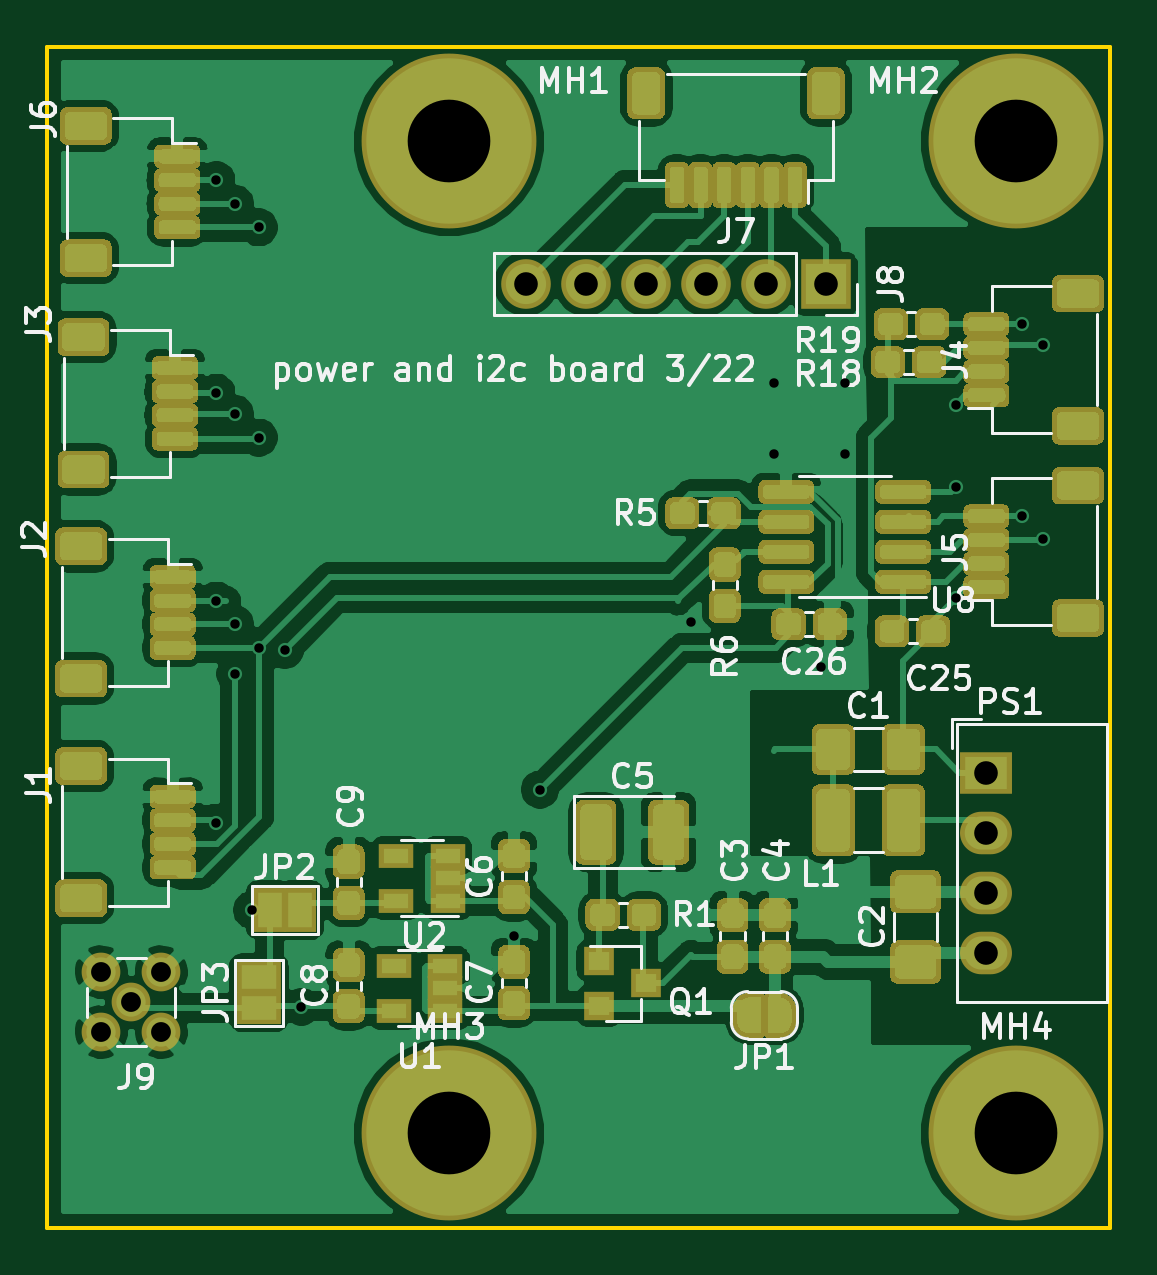
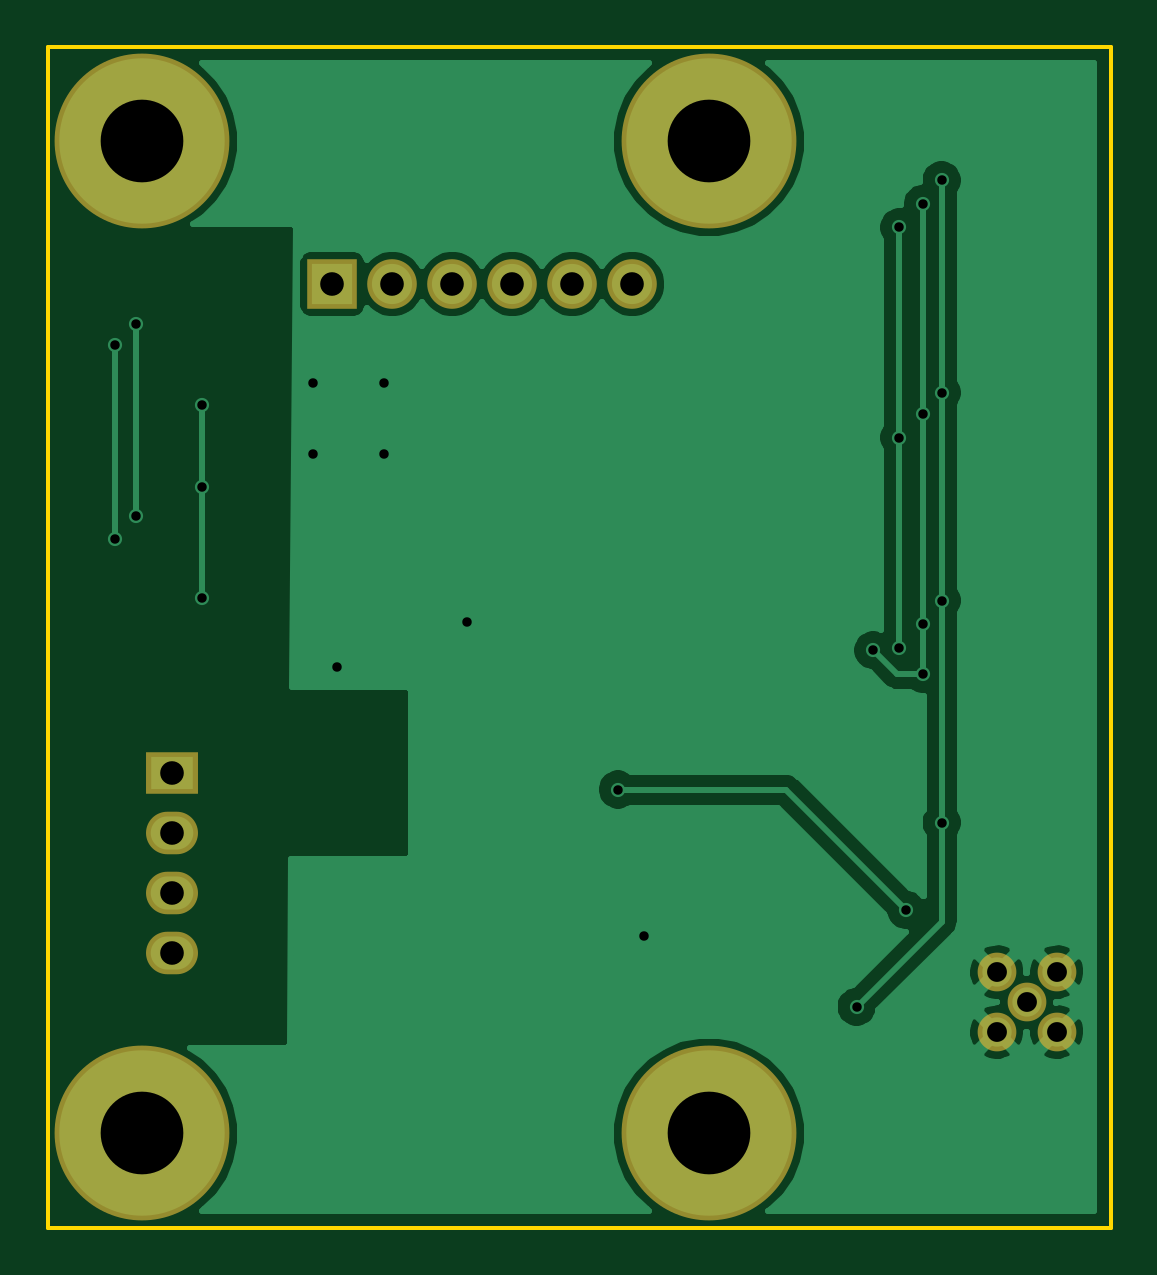
Circuit board: 14 layer files. Board 45.0 x 50.0 mm.
- bottom_copper: power-two-wire-B_Cu.gbl (35162 bytes)
- bottom_mask: power-two-wire-B_Mask.gbs (1167 bytes)
- paste: power-two-wire-B_Paste.gbp (496 bytes)
- bottom_silk: power-two-wire-B_SilkS.gbo (497 bytes)
- inner_copper: power-two-wire-Dwgs_User.gbr (473 bytes)
- outline: power-two-wire-Edge_Cuts.gm1 (691 bytes)
- inner_copper: power-two-wire-F_CrtYd.gbr (7763 bytes)
- top_copper: power-two-wire-F_Cu.gtl (287525 bytes)
- inner_copper: power-two-wire-F_Fab.gbr (137814 bytes)
- top_mask: power-two-wire-F_Mask.gts (158355 bytes)
- paste: power-two-wire-F_Paste.gtp (152708 bytes)
- top_silk: power-two-wire-F_SilkS.gto (39677 bytes)
- drill: power-two-wire-NPTH.drl (293 bytes)
- drill: power-two-wire-PTH.drl (1069 bytes)

=== bottom_copper: power-two-wire-B_Cu.gbl (35162 bytes, source omitted) ===
=== bottom_mask: power-two-wire-B_Mask.gbs ===
G04 #@! TF.GenerationSoftware,KiCad,Pcbnew,(5.1.5-0)*
G04 #@! TF.CreationDate,2022-04-01T13:26:54-06:00*
G04 #@! TF.ProjectId,power-two-wire,706f7765-722d-4747-976f-2d776972652e,rev?*
G04 #@! TF.SameCoordinates,Original*
G04 #@! TF.FileFunction,Soldermask,Bot*
G04 #@! TF.FilePolarity,Negative*
%FSLAX46Y46*%
G04 Gerber Fmt 4.6, Leading zero omitted, Abs format (unit mm)*
G04 Created by KiCad (PCBNEW (5.1.5-0)) date 2022-04-01 13:26:54*
%MOMM*%
%LPD*%
G04 APERTURE LIST*
%ADD10O,2.100000X2.100000*%
%ADD11R,2.100000X2.100000*%
%ADD12C,1.640000*%
%ADD13R,2.200000X1.800000*%
%ADD14O,2.200000X1.800000*%
%ADD15C,7.400000*%
G04 APERTURE END LIST*
D10*
X150250000Y-85050000D03*
X152790000Y-85050000D03*
X155330000Y-85050000D03*
X157870000Y-85050000D03*
X160410000Y-85050000D03*
D11*
X162950000Y-85050000D03*
D12*
X132280000Y-116720000D03*
X134820000Y-114180000D03*
X134820000Y-116720000D03*
X132280000Y-114180000D03*
X133550000Y-115450000D03*
D13*
X169750000Y-105750000D03*
D14*
X169750000Y-108290000D03*
X169750000Y-110830000D03*
X169750000Y-113370000D03*
D15*
X147000000Y-79000000D03*
X171000000Y-79000000D03*
X147000000Y-121000000D03*
X171000000Y-121000000D03*
M02*

=== paste: power-two-wire-B_Paste.gbp ===
G04 #@! TF.GenerationSoftware,KiCad,Pcbnew,(5.1.5-0)*
G04 #@! TF.CreationDate,2022-04-01T13:26:54-06:00*
G04 #@! TF.ProjectId,power-two-wire,706f7765-722d-4747-976f-2d776972652e,rev?*
G04 #@! TF.SameCoordinates,Original*
G04 #@! TF.FileFunction,Paste,Bot*
G04 #@! TF.FilePolarity,Positive*
%FSLAX46Y46*%
G04 Gerber Fmt 4.6, Leading zero omitted, Abs format (unit mm)*
G04 Created by KiCad (PCBNEW (5.1.5-0)) date 2022-04-01 13:26:54*
%MOMM*%
%LPD*%
G04 APERTURE LIST*
G04 APERTURE END LIST*
M02*

=== bottom_silk: power-two-wire-B_SilkS.gbo ===
G04 #@! TF.GenerationSoftware,KiCad,Pcbnew,(5.1.5-0)*
G04 #@! TF.CreationDate,2022-04-01T13:26:54-06:00*
G04 #@! TF.ProjectId,power-two-wire,706f7765-722d-4747-976f-2d776972652e,rev?*
G04 #@! TF.SameCoordinates,Original*
G04 #@! TF.FileFunction,Legend,Bot*
G04 #@! TF.FilePolarity,Positive*
%FSLAX46Y46*%
G04 Gerber Fmt 4.6, Leading zero omitted, Abs format (unit mm)*
G04 Created by KiCad (PCBNEW (5.1.5-0)) date 2022-04-01 13:26:54*
%MOMM*%
%LPD*%
G04 APERTURE LIST*
G04 APERTURE END LIST*
M02*

=== inner_copper: power-two-wire-Dwgs_User.gbr ===
G04 #@! TF.GenerationSoftware,KiCad,Pcbnew,(5.1.5-0)*
G04 #@! TF.CreationDate,2022-04-01T13:26:54-06:00*
G04 #@! TF.ProjectId,power-two-wire,706f7765-722d-4747-976f-2d776972652e,rev?*
G04 #@! TF.SameCoordinates,Original*
G04 #@! TF.FileFunction,OtherDrawing,Comment*
%FSLAX46Y46*%
G04 Gerber Fmt 4.6, Leading zero omitted, Abs format (unit mm)*
G04 Created by KiCad (PCBNEW (5.1.5-0)) date 2022-04-01 13:26:54*
%MOMM*%
%LPD*%
G04 APERTURE LIST*
G04 APERTURE END LIST*
M02*

=== outline: power-two-wire-Edge_Cuts.gm1 ===
G04 #@! TF.GenerationSoftware,KiCad,Pcbnew,(5.1.5-0)*
G04 #@! TF.CreationDate,2022-04-01T13:26:54-06:00*
G04 #@! TF.ProjectId,power-two-wire,706f7765-722d-4747-976f-2d776972652e,rev?*
G04 #@! TF.SameCoordinates,Original*
G04 #@! TF.FileFunction,Profile,NP*
%FSLAX46Y46*%
G04 Gerber Fmt 4.6, Leading zero omitted, Abs format (unit mm)*
G04 Created by KiCad (PCBNEW (5.1.5-0)) date 2022-04-01 13:26:54*
%MOMM*%
%LPD*%
G04 APERTURE LIST*
%ADD10C,0.150000*%
G04 APERTURE END LIST*
D10*
X175000000Y-75000000D02*
X130000000Y-75000000D01*
X175000000Y-125000000D02*
X175000000Y-75000000D01*
X130000000Y-125000000D02*
X175000000Y-125000000D01*
X130000000Y-75000000D02*
X130000000Y-125000000D01*
M02*

=== inner_copper: power-two-wire-F_CrtYd.gbr (7763 bytes, source omitted) ===
=== top_copper: power-two-wire-F_Cu.gtl (287525 bytes, source omitted) ===
=== inner_copper: power-two-wire-F_Fab.gbr (137814 bytes, source omitted) ===
=== top_mask: power-two-wire-F_Mask.gts (158355 bytes, source omitted) ===
=== paste: power-two-wire-F_Paste.gtp (152708 bytes, source omitted) ===
=== top_silk: power-two-wire-F_SilkS.gto (39677 bytes, source omitted) ===
=== drill: power-two-wire-NPTH.drl ===
M48
; DRILL file {KiCad (5.1.5-0)} date Friday, April 01, 2022 at 01:26:57 PM
; FORMAT={-:-/ absolute / metric / decimal}
; #@! TF.CreationDate,2022-04-01T13:26:57-06:00
; #@! TF.GenerationSoftware,Kicad,Pcbnew,(5.1.5-0)
; #@! TF.FileFunction,NonPlated,1,2,NPTH
FMAT,2
METRIC
%
G90
G05
T0
M30

=== drill: power-two-wire-PTH.drl ===
M48
; DRILL file {KiCad (5.1.5-0)} date Friday, April 01, 2022 at 01:26:57 PM
; FORMAT={-:-/ absolute / metric / decimal}
; #@! TF.CreationDate,2022-04-01T13:26:57-06:00
; #@! TF.GenerationSoftware,Kicad,Pcbnew,(5.1.5-0)
; #@! TF.FileFunction,Plated,1,2,PTH
FMAT,2
METRIC
T1C0.400
T2C0.840
T3C1.000
T4C3.500
%
G90
G05
T1
X137.15Y-80.65
X137.15Y-89.65
X137.15Y-98.45
X137.15Y-107.85
X137.95Y-81.65
X137.95Y-90.55
X137.95Y-99.45
X137.95Y-101.55
X138.65Y-111.55
X138.95Y-82.65
X138.95Y-91.55
X138.95Y-100.45
X140.05Y-100.55
X140.75Y-115.65
X149.75Y-112.65
X150.85Y-106.45
X157.25Y-99.35
X160.75Y-89.25
X160.75Y-92.25
X162.75Y-101.25
X163.75Y-89.25
X163.75Y-92.25
X168.45Y-90.15
X168.45Y-93.65
X168.45Y-98.35
X171.25Y-86.75
X171.25Y-94.85
X172.15Y-87.65
X172.15Y-95.85
T2
X132.28Y-114.18
X132.28Y-116.72
X133.55Y-115.45
X134.82Y-114.18
X134.82Y-116.72
T3
X169.75Y-105.75
X169.75Y-108.29
X169.75Y-110.83
X169.75Y-113.37
X150.25Y-85.05
X152.79Y-85.05
X155.33Y-85.05
X157.87Y-85.05
X160.41Y-85.05
X162.95Y-85.05
T4
X147.0Y-79.0
X171.0Y-79.0
X147.0Y-121.0
X171.0Y-121.0
T0
M30

